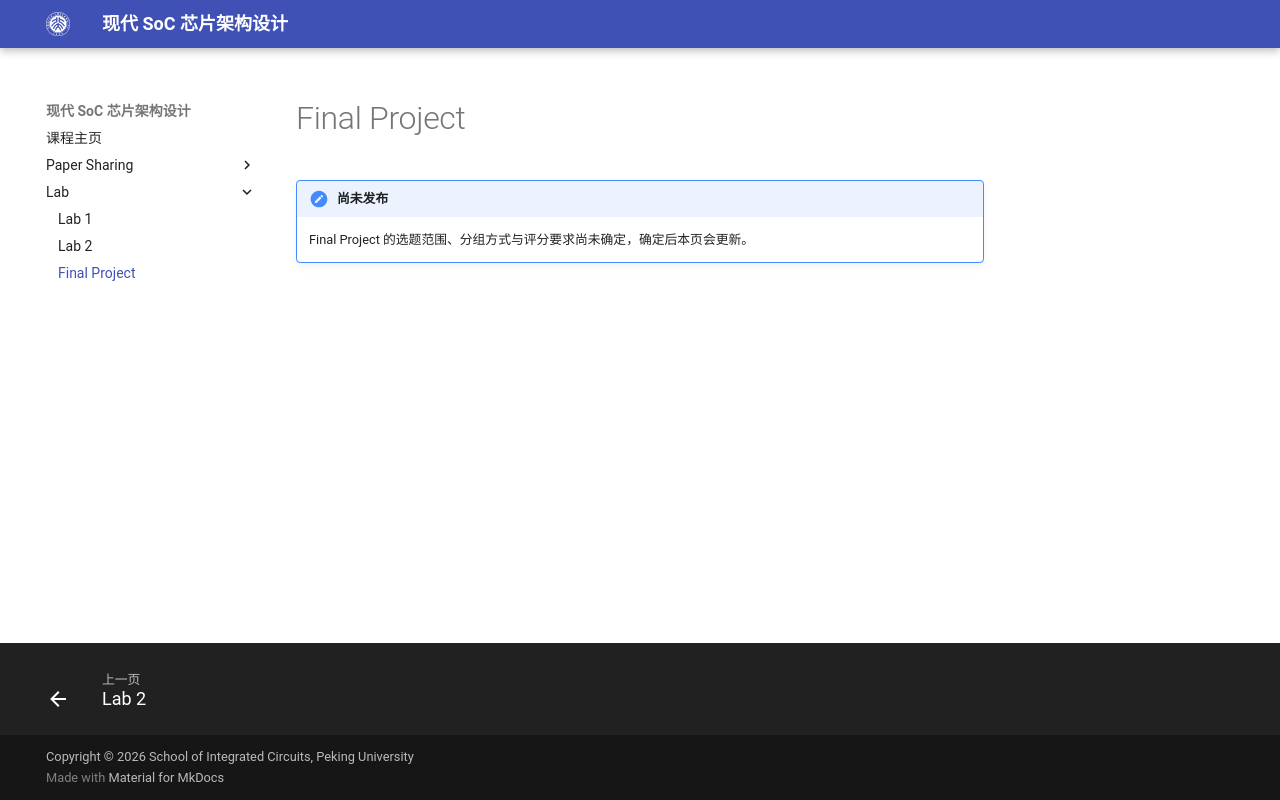

repository: pku-pacific-lab-team/Course-Modern-SoC · page: lab/final-project/index.html · generator: mkdocs

# Final Project

!!! note "尚未发布"
    Final Project 的选题范围、分组方式与评分要求尚未确定，确定后本页会更新。
